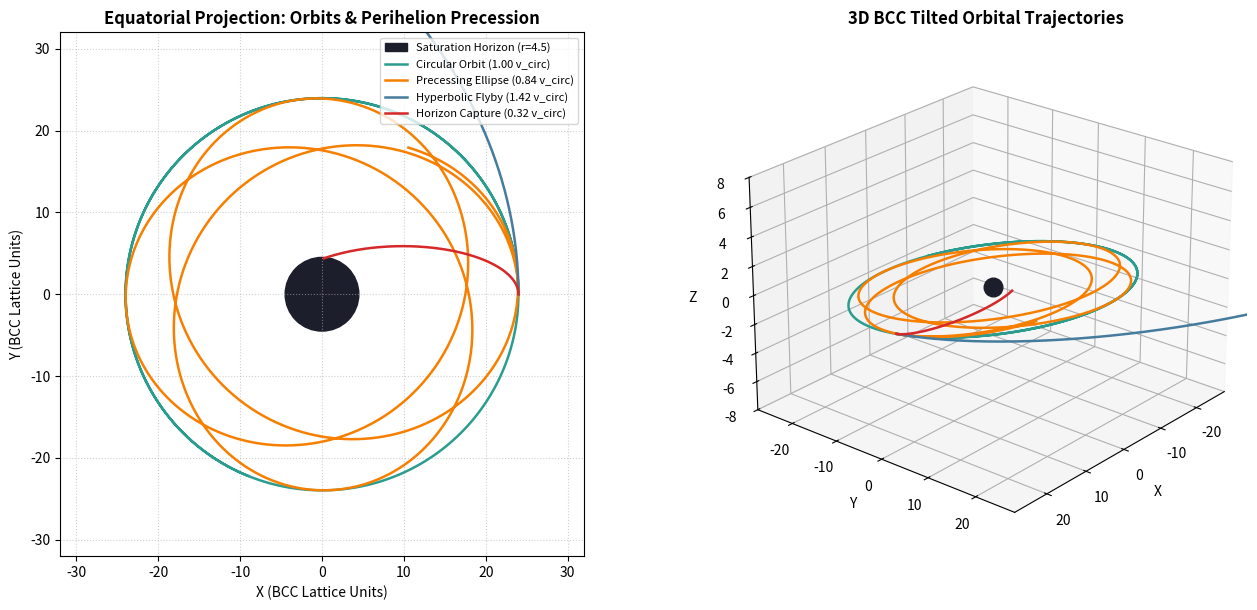

This chart was generated by the following Python code:
#!/usr/bin/env python3
"""Orbits in an inserted congestion field c_eff(r) = 1/(1 + k/r) (smooth 3D, not a lattice walk).

Inserted, not emergent: the 1/r congestion law and the force a = -c_eff grad c_eff.
FIXED: periapsis advance is measured from successive periapses in the orbital plane.
"""

import argparse
import math
from typing import Dict, List, Tuple
import matplotlib.pyplot as plt
import numpy as np


class BCCOrbitalEngine:
    """Routes wavepackets through a 3D BCC radial node-congestion field c_eff(r)."""

    def __init__(self, core_mass_mev: float = 1218.3, cluster_count: int = 18):
        # Coupled directly to Module 1 mass workload (default: Omega cluster)
        self.coupling = (core_mass_mev / 938.0) * cluster_count * 0.28
        self.horizon_radius = 4.5  # 100% node tick saturation radius

    def c_eff(self, r: float) -> float:
        """Local effective propagation speed from 1/r BCC node queuing delay."""
        r_safe = max(r, self.horizon_radius)
        util = self.coupling / r_safe
        return 1.0 / (1.0 + util)

    def grad_c_eff(self, pos: np.ndarray) -> np.ndarray:
        """Spatial gradient of local BCC tick speed across the wavepacket width."""
        r = float(np.linalg.norm(pos))
        if r <= self.horizon_radius:
            return np.zeros(3)
        # d/dr [1 / (1 + k/r)] = (k / r^2) / (1 + k/r)^2
        dc_dr = (self.coupling / (r * r)) / ((1.0 + self.coupling / r) ** 2)
        return dc_dr * (pos / r)

    def trace_trajectory(
        self,
        r0: float = 24.0,
        v_tan_ratio: float = 1.0,
        ticks: int = 1600,
        dt: float = 0.5,
    ) -> Dict[str, object]:
        """Integrate wavepacket refraction through the 3D BCC congestion gradient."""
        # Circular orbit balance condition: v^2 / r = c_eff * |grad(c_eff)|
        c0 = self.c_eff(r0)
        g0 = float(np.linalg.norm(self.grad_c_eff(np.array([r0, 0.0, 0.0]))))
        v_circ = math.sqrt(r0 * c0 * g0)

        pos = np.array([r0, 0.0, 0.0], dtype=np.float64)
        # Slight 3D tilt to show a tilted orbital plane.  FIXED: the tilt now rotates the
        # velocity instead of adding vz = 0.06 v_circ (which raised the speed above v_circ,
        # so the "circular" orbit was not circular).
        tilt = math.atan(0.06)
        speed = v_circ * v_tan_ratio
        vel = np.array([0.0, speed * math.cos(tilt), speed * math.sin(tilt)], dtype=np.float64)

        path: List[np.ndarray] = [pos.copy()]
        radii: List[float] = [r0]
        swept: List[float] = [0.0]          # cumulative in-plane angle swept (rad)
        peri_swept: List[float] = []         # swept angle at each periapsis
        captured = False

        for _ in range(ticks):
            # Velocity-Verlet / Leapfrog refractive steering (a = -c_eff * grad(c_eff))
            acc1 = -self.c_eff(float(np.linalg.norm(pos))) * self.grad_c_eff(pos)
            pos_next = pos + vel * dt + 0.5 * acc1 * (dt * dt)
            r_next = float(np.linalg.norm(pos_next))

            if r_next <= self.horizon_radius:
                captured = True
                path.append(pos_next.copy())
                radii.append(r_next)
                break

            acc2 = -self.c_eff(r_next) * self.grad_c_eff(pos_next)
            vel = vel + 0.5 * (acc1 + acc2) * dt
            pos = pos_next

            prev = path[-1]
            path.append(pos.copy())
            radii.append(r_next)
            cosang = float(np.dot(prev, pos) / (np.linalg.norm(prev) * np.linalg.norm(pos)))
            swept.append(swept[-1] + math.acos(max(-1.0, min(1.0, cosang))))

            # Periapsis passages: local minima of r, refined by a parabola through 3 samples
            if len(radii) >= 3 and radii[-2] < radii[-3] and radii[-2] < radii[-1]:
                r_a, r_b, r_c = radii[-3], radii[-2], radii[-1]
                denom = r_a - 2.0 * r_b + r_c
                frac = 0.5 * (r_a - r_c) / denom if denom > 0 else 0.0
                s_b = swept[-2]
                ds = (swept[-1] - swept[-3]) / 2.0
                peri_swept.append(s_b + frac * ds)

            if r_next > r0 * 3.5:
                break

        pts = np.array(path)
        r_min, r_max = min(radii), max(radii)
        ecc = (r_max - r_min) / (r_max + r_min)
        # FIXED: advance = (swept angle between successive periapses) - 360 deg.
        # The old code averaged (atan2 angle difference mod 360), i.e. reported the
        # full inter-periapsis angle (~272-281 deg), not the advance, and read noise
        # minima on the circular orbit as periapses.
        advances = [math.degrees(peri_swept[i + 1] - peri_swept[i]) - 360.0
                    for i in range(len(peri_swept) - 1)]
        if ecc < 1e-3:
            precession_per_orbit = 0.0      # circular: periapsis undefined
            status = "circular"
        elif advances:
            precession_per_orbit = sum(advances) / len(advances)
            status = "measured"
        else:
            precession_per_orbit = float("nan")
            status = "fewer than 2 periapses"

        return {
            "points": pts,
            "min_r": round(min(radii), 2),
            "max_r": round(max(radii), 2),
            "captured": captured,
            "perihelions": len(peri_swept),
            "eccentricity": round(ecc, 5),
            "precession_deg": round(precession_per_orbit, 3),
            "precession_status": status,
            "orbits_swept": round(swept[-1] / (2 * math.pi), 2),
        }


def run_orbital_suite(out_png: str = "bcc_orbits.png") -> None:
    sim = BCCOrbitalEngine(core_mass_mev=1218.3, cluster_count=18)

    scenarios = [
        ("Circular Orbit (1.00 v_circ)", 1.00, 1400, "#2a9d8f"),
        ("Precessing Ellipse (0.84 v_circ)", 0.84, 2200, "#f77f00"),
        ("Hyperbolic Flyby (1.42 v_circ)", 1.42, 600, "#457b9d"),
        ("Horizon Capture (0.32 v_circ)", 0.32, 600, "#d62828"),
    ]

    print("=" * 78)
    print("3D BCC CONGESTION ORBITAL MECHANICS (Refractive Wavepacket Steering)")
    print("=" * 78)
    print("Advance per orbit = swept angle between successive periapses - 360 deg (+ = prograde)")
    print("Trajectory Regime                | Min R | Max R |   e     | Periapses | Advance/Orbit")
    print("-" * 78)

    fig, (ax_xy, ax_3d) = plt.subplots(
        1, 2, figsize=(14, 6.2), subplot_kw={"projection": None}
    )
    fig.clf()
    ax_xy = fig.add_subplot(1, 2, 1)
    ax_3d = fig.add_subplot(1, 2, 2, projection="3d")

    # Plot 100%-saturated BCC Horizon Core
    horizon = plt.Circle((0, 0), sim.horizon_radius, color="#1d1e2c", label="Saturation Horizon (r=4.5)")
    ax_xy.add_patch(horizon)

    for label, v_ratio, steps, color in scenarios:
        res = sim.trace_trajectory(r0=24.0, v_tan_ratio=v_ratio, ticks=steps)
        pts = res["points"]
        if res["captured"]:
            status = "CAPTURED"
        elif res["precession_status"] == "circular":
            status = "~0 (circular, e < 1e-3)"
        elif res["precession_status"] == "measured":
            status = f"{res['precession_deg']:+8.3f} deg/orbit"
        else:
            status = "n/a (unbound or < 2 periapses)"
        print(
            f"{label:<32} | {res['min_r']:>5.1f} | {res['max_r']:>5.1f} | {res['eccentricity']:.5f} | "
            f"{res['perihelions']:>9} | {status}"
        )

        ax_xy.plot(pts[:, 0], pts[:, 1], color=color, linewidth=1.8, label=label)
        ax_3d.plot(pts[:, 0], pts[:, 1], pts[:, 2], color=color, linewidth=1.8, label=label)

    ax_xy.set_aspect("equal")
    ax_xy.set_xlim(-32, 32)
    ax_xy.set_ylim(-32, 32)
    ax_xy.set_xlabel("X (BCC Lattice Units)")
    ax_xy.set_ylabel("Y (BCC Lattice Units)")
    ax_xy.set_title("Equatorial Projection: Orbits & Perihelion Precession", fontweight="bold")
    ax_xy.grid(True, linestyle=":", alpha=0.6)
    ax_xy.legend(loc="upper right", fontsize=8)

    ax_3d.scatter((0,), (0,), (0,), s=180, color="#1d1e2c", label="Congested BCC Core")
    ax_3d.set_xlim(-28, 28)
    ax_3d.set_ylim(-28, 28)
    ax_3d.set_zlim(-8, 8)
    ax_3d.set_xlabel("X")
    ax_3d.set_ylabel("Y")
    ax_3d.set_zlabel("Z")
    ax_3d.set_title("3D BCC Tilted Orbital Trajectories", fontweight="bold")
    ax_3d.view_init(elev=24, azim=40)

    plt.tight_layout()
    plt.savefig(out_png, dpi=180)
    print("-" * 78)
    print(f"[Saved 3D BCC orbital plot -> {out_png}]")


def main() -> None:
    parser = argparse.ArgumentParser(description="Simulate orbits around a congested BCC mass core")
    parser.add_argument("--out", type=str, default="bcc_orbits.png", help="Output PNG filename")
    args = parser.parse_args()
    run_orbital_suite(out_png=args.out)


if __name__ == "__main__":
    main()
